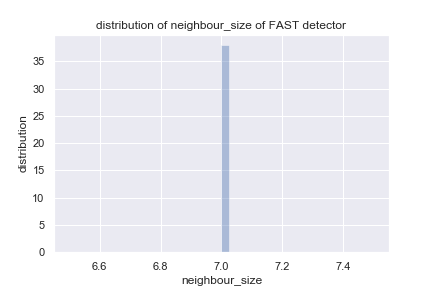

The table this chart was drawn from, first rows:
frame_id, x, y, neighbour_size
0, 610, 180, 7
0, 621, 180, 7
0, 633, 180, 7
0, 699, 180, 7
0, 587, 181, 7
0, 613, 181, 7
0, 627, 181, 7
0, 600, 182, 7
0, 610, 182, 7
0, 616, 182, 7
0, 618, 182, 7
0, 624, 182, 7
0, 635, 182, 7
0, 666, 182, 7
0, 551, 183, 7
0, 560, 183, 7
0, 554, 184, 7
0, 671, 184, 7
0, 697, 184, 7
0, 709, 184, 7
0, 558, 185, 7
0, 618, 185, 7
0, 621, 185, 7
0, 624, 185, 7
0, 713, 185, 7
0, 633, 186, 7
0, 668, 186, 7
0, 591, 187, 7
0, 593, 187, 7
0, 637, 187, 7
0, 672, 187, 7
0, 693, 187, 7
0, 701, 187, 7
0, 708, 187, 7
0, 542, 188, 7
0, 546, 188, 7
0, 549, 188, 7
0, 631, 188, 7
0, 662, 188, 7
0, 689, 188, 7
0, 536, 189, 7
0, 540, 189, 7
0, 553, 189, 7
0, 633, 189, 7
0, 657, 189, 7
0, 670, 189, 7
0, 557, 190, 7
0, 593, 190, 7
0, 619, 190, 7
0, 624, 190, 7
0, 667, 190, 7
0, 586, 191, 7
0, 658, 191, 7
0, 695, 191, 7
0, 617, 192, 7
0, 621, 192, 7
0, 697, 192, 7
0, 704, 192, 7
0, 539, 193, 7
0, 664, 193, 7
... 1,431 more rows
